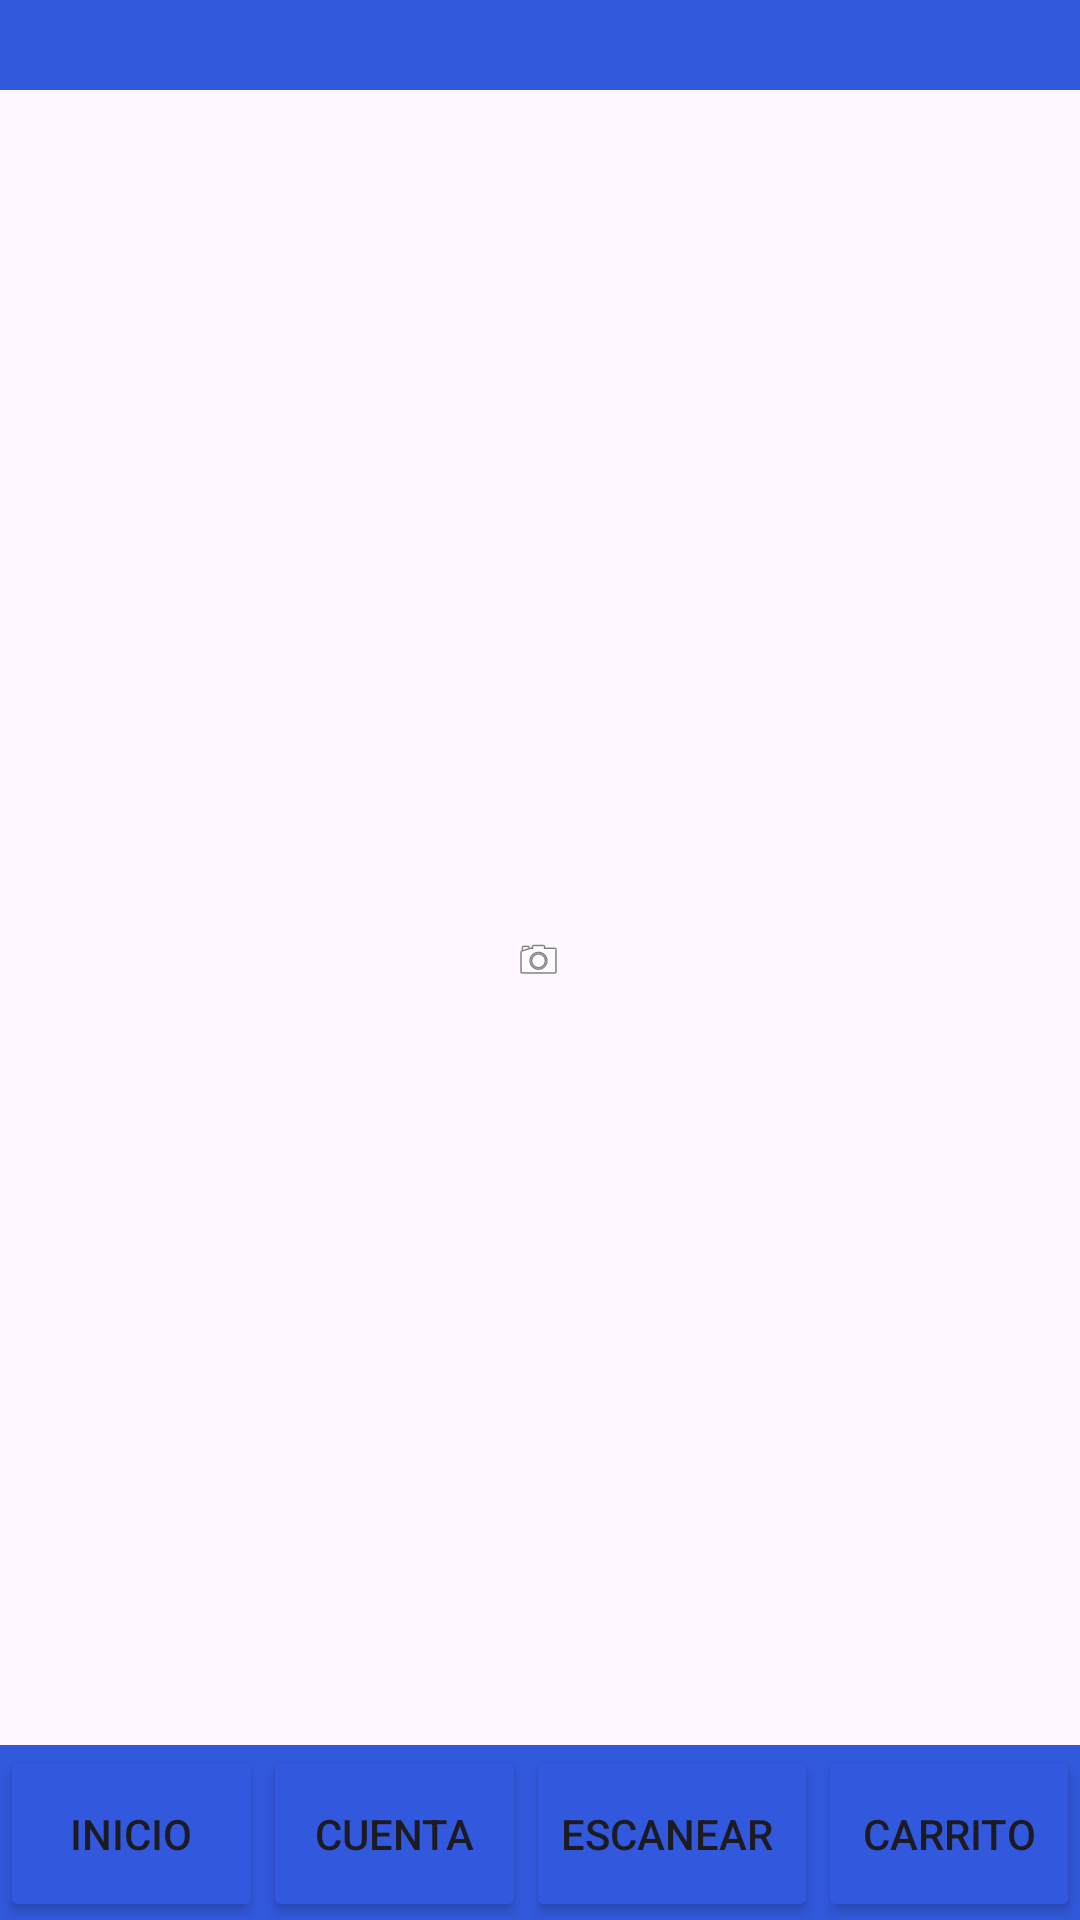

Write the Android layout XML for this screen, with the resource values it uses.
<!-- AndroidManifest.xml: application theme Theme.NicolasTorrejon_ProyectoSupermercado -->
<!-- res/layout/activity_escaner.xml -->
<?xml version="1.0" encoding="utf-8"?>
<RelativeLayout xmlns:android="http://schemas.android.com/apk/res/android"
    xmlns:app="http://schemas.android.com/apk/res-auto"
    xmlns:tools="http://schemas.android.com/tools"
    android:layout_width="match_parent"
    android:layout_height="match_parent"
    tools:context=".EscanerActivity">

    <ImageView
        android:id="@+id/imageView3"
        android:layout_width="110dp"
        android:layout_height="107dp"
        android:layout_alignParentStart="true"
        android:layout_alignParentTop="true"
        android:layout_alignParentEnd="true"
        android:layout_alignParentBottom="true"
        android:layout_marginStart="150dp"
        android:layout_marginTop="312dp"
        android:layout_marginEnd="151dp"
        android:layout_marginBottom="312dp"
        app:layout_constraintEnd_toEndOf="parent"
        app:layout_constraintHorizontal_bias="0.498"
        app:layout_constraintStart_toStartOf="parent"

        app:srcCompat="@android:drawable/ic_menu_camera" />

    <LinearLayout
        android:id="@+id/linearLayout4"
        android:layout_width="match_parent"
        android:layout_height="63dp"
        android:layout_alignParentStart="true"
        android:layout_alignParentTop="true"
        android:layout_alignParentEnd="true"
        android:layout_marginStart="0dp"
        android:layout_marginTop="0dp"
        android:layout_marginEnd="0dp"
        android:layout_marginBottom="610dp"
        android:background="#3258DC"
        android:orientation="horizontal"
        app:layout_constraintEnd_toEndOf="parent"
        app:layout_constraintHorizontal_bias="1.0"
        app:layout_constraintStart_toStartOf="parent"
        app:layout_constraintTop_toTopOf="parent"
        app:layout_constraintVertical_bias="0.0"></LinearLayout>

    <LinearLayout
        android:id="@+id/linearLayout"
        android:layout_width="match_parent"
        android:layout_height="59dp"
        android:layout_alignParentStart="true"
        android:layout_alignParentEnd="true"
        android:layout_alignParentBottom="true"
        android:layout_marginStart="0dp"
        android:layout_marginEnd="0dp"
        android:layout_marginBottom="-1dp"
        android:background="#3258DB"
        android:orientation="horizontal"
        android:visibility="visible"
        app:layout_constraintBottom_toBottomOf="parent"
        app:layout_constraintEnd_toEndOf="parent"
        app:layout_constraintStart_toStartOf="parent">

        <Button
            android:id="@+id/button"
            android:layout_width="wrap_content"
            android:layout_height="match_parent"
            android:layout_weight="1"
            android:text="Inicio"
            app:backgroundTint="#3258DD" />

        <Button
            android:id="@+id/button2"
            android:layout_width="wrap_content"
            android:layout_height="59dp"
            android:layout_weight="1"
            android:text="Cuenta"
            app:backgroundTint="#3258DE" />

        <Button
            android:id="@+id/button3"
            android:layout_width="wrap_content"
            android:layout_height="59dp"
            android:layout_weight="1"
            android:text="Escanear "
            app:backgroundTint="#3258DE" />

        <Button
            android:id="@+id/button4"
            android:layout_width="wrap_content"
            android:layout_height="59dp"
            android:layout_weight="1"
            android:text="Carrito"
            app:backgroundTint="#3258DE" />
    </LinearLayout>

</RelativeLayout>
<!-- resources referenced by this layout -->
<resources>
  <style name="Theme.NicolasTorrejon_ProyectoSupermercado" parent="Base.Theme.NicolasTorrejon_ProyectoSupermercado" />
  <style name="Base.Theme.NicolasTorrejon_ProyectoSupermercado" parent="Theme.Material3.DayNight.NoActionBar">
          
          
      </style>
</resources>
